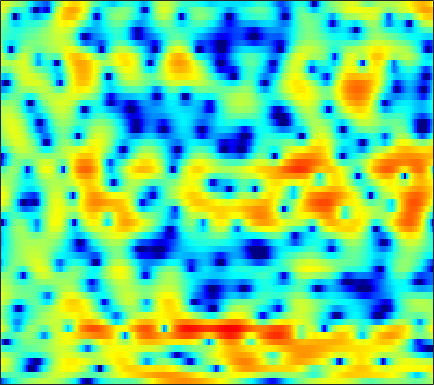

Data behind this chart, as committed beside it:
-11.531, -9.9806, -8.124, -6.5806, -5.541, -4.3852, -3.3803, -2.7126, -1.924, -1.2318, -0.62441, -0.22079, 0.25614, 0.66786, 0.94484, 1.2609, 1.5302, 1.7146, 1.8803, 1.9949, 2.0637, 2.0682, 2.0195, 1.8984
-2.33, -2.169, -1.957, -1.778, -1.688, -1.637, -1.666, -1.746, -1.921, -2.174, -2.433, -2.635, -2.845, -2.916, -2.851, -2.575, -2.096, -1.641, -0.9594, -0.2476, 0.4481, 0.9336, 1.496, 1.976
2.977, 2.676, 2.182, 1.579, 1.039, 0.17, -0.8896, -1.822, -3.301, -5.128, -7.351, -9.443, -13.02, -18.51, -24.03, -20.29, -14.49, -11.51, -8.486, -6.002, -3.887, -2.547, -0.9663, 0.4155
4.066, 3.675, 3.073, 2.355, 1.741, 0.7739, -0.3324, -1.261, -2.67, -4.264, -6.072, -7.555, -9.727, -12.12, -14.08, -17.4, -20.57, -19.85, -15.02, -10.71, -7.34, -5.278, -2.96, -1.079
1.9, 1.595, 1.159, 0.6896, 0.3347, -0.1449, -0.6475, -1.033, -1.529, -2.042, -2.536, -2.902, -3.297, -3.62, -3.784, -3.868, -3.828, -3.626, -3.197, -2.594, -1.874, -1.266, -0.4383, 0.3722
-2.182, -2.681, -3.159, -3.374, -3.351, -3.119, -2.779, -2.521, -2.193, -1.906, -1.657, -1.51, -1.339, -1.204, -1.092, -0.9303, -0.7378, -0.5616, -0.3229, -0.006488, 0.3523, 0.6453, 1.063, 1.495
-8.352, -12.46, -23, -15.9, -11.01, -7.256, -4.913, -3.66, -2.424, -1.552, -0.9157, -0.5849, -0.284, -0.1206, -0.08954, -0.1251, -0.2271, -0.3119, -0.3498, -0.2843, -0.03949, 0.2428, 0.7476, 1.348
-0.2478, -1.18, -2.077, -2.482, -2.486, -2.192, -1.812, -1.43, -0.9165, -0.3734, 0.1239, 0.4123, 0.6229, 0.5969, 0.3754, -0.2311, -1.347, -2.554, -4.947, -7.925, -9.003, -6.979, -3.651, -1.027
3.87, 2.944, 1.538, -0.1162, -1.47, -3.646, -5.972, -7.292, -7.144, -5.298, -3.145, -1.804, -0.4558, 0.4288, 0.7732, 0.841, 0.4916, -0.00113, -0.9124, -1.702, -1.774, -1.229, -0.01318, 1.211
2.149, 1.2, -0.2656, -1.98, -3.443, -5.61, -7.753, -8.923, -8.949, -7.51, -5.662, -4.39, -2.92, -1.749, -1.055, -0.298, 0.2593, 0.5951, 0.9581, 1.248, 1.573, 1.807, 2.118, 2.389
0.457, -0.2833, -1.408, -2.703, -3.708, -4.991, -6.116, -6.697, -7.031, -6.826, -6.123, -5.428, -4.355, -3.302, -2.562, -1.691, -0.9444, -0.4595, 0.107, 0.5999, 1.042, 1.328, 1.708, 2.059
0.8613, 0.2262, -0.9199, -2.447, -3.899, -6.413, -9.924, -13.63, -18.85, -14.8, -10.1, -7.707, -5.38, -3.757, -2.819, -1.896, -1.241, -0.8917, -0.5646, -0.3175, -0.04066, 0.2142, 0.6451, 1.22
2.81, 2.416, 1.649, 0.6042, -0.3626, -1.818, -3.36, -4.379, -5.131, -4.952, -4.096, -3.304, -2.347, -1.607, -1.25, -1.054, -1.205, -1.556, -2.381, -3.57, -4.986, -5.749, -5.466, -3.708
3.205, 2.971, 2.545, 2.028, 1.601, 1.02, 0.4681, 0.1137, -0.247, -0.4577, -0.5464, -0.5607, -0.5608, -0.6175, -0.7405, -1.077, -1.668, -2.333, -3.621, -5.505, -8.052, -10.01, -10.12, -7.102
2.489, 2.269, 1.914, 1.51, 1.184, 0.7271, 0.2756, -0.04252, -0.4068, -0.692, -0.8751, -0.9492, -0.9968, -1.002, -1.014, -1.064, -1.202, -1.363, -1.635, -1.93, -2.163, -2.22, -2.058, -1.63
1.706, 1.485, 1.145, 0.7142, 0.3182, -0.3147, -1.05, -1.649, -2.432, -3.047, -3.309, -3.209, -2.735, -2.047, -1.502, -0.8371, -0.2987, 0.003383, 0.2916, 0.4682, 0.5705, 0.6122, 0.6464, 0.6882
0.21, 0.269, 0.3037, 0.1592, -0.1272, -0.8329, -2.045, -3.398, -6.091, -10.46, -15.5, -12.35, -6.908, -3.438, -1.625, 0.1093, 1.3, 1.918, 2.436, 2.666, 2.656, 2.518, 2.183, 1.714
-5.218, -3.539, -1.895, -0.8626, -0.4488, -0.3155, -0.6437, -1.165, -2.141, -3.132, -3.488, -3, -1.564, 0.08121, 1.192, 2.384, 3.218, 3.621, 3.868, 3.788, 3.372, 2.832, 1.771, 0.269
-7.406, -5.642, -3.737, -2.307, -1.502, -0.7196, -0.1915, 0.08726, 0.3611, 0.6139, 0.9219, 1.218, 1.679, 2.176, 2.531, 2.924, 3.173, 3.233, 3.123, 2.762, 2.118, 1.418, 0.1501, -1.568
-5.342, -4.651, -3.651, -2.662, -1.97, -1.157, -0.4483, 0.007979, 0.536, 0.9893, 1.384, 1.649, 1.961, 2.217, 2.368, 2.494, 2.52, 2.46, 2.258, 1.902, 1.377, 0.8701, 0.0556, -0.9013
-5.857, -5.055, -3.983, -2.965, -2.253, -1.383, -0.6223, -0.1288, 0.4443, 0.9138, 1.294, 1.521, 1.762, 1.931, 2.014, 2.067, 2.049, 1.993, 1.856, 1.638, 1.334, 1.045, 0.5766, 0.02039
-7.387, -6.038, -4.513, -3.221, -2.38, -1.408, -0.6011, -0.09046, 0.4571, 0.8681, 1.154, 1.294, 1.393, 1.425, 1.417, 1.391, 1.365, 1.355, 1.354, 1.353, 1.328, 1.273, 1.126, 0.872
-6.987, -5.716, -4.216, -2.909, -2.037, -1.041, -0.2334, 0.2478, 0.7078, 0.9645, 1.016, 0.9298, 0.6768, 0.2905, -0.0274, -0.4, -0.581, -0.5311, -0.2198, 0.2854, 0.839, 1.22, 1.61, 1.813
-6.199, -5.599, -4.417, -3.019, -1.992, -0.7895, 0.141, 0.6327, 1.026, 1.098, 0.8462, 0.43, -0.4666, -1.823, -3.204, -5.537, -7.747, -7.84, -5.458, -2.644, -0.3943, 0.8892, 2.145, 2.954
-17.08, -15.95, -9.344, -5.393, -3.476, -1.738, -0.6457, -0.1562, 0.1224, 0.0647, -0.2998, -0.7739, -1.745, -3.122, -4.509, -6.911, -9.215, -9.187, -6.336, -3.106, -0.5159, 0.9857, 2.507, 3.547
-5.215, -5.365, -4.595, -3.48, -2.796, -2.207, -2.035, -2.115, -2.446, -2.94, -3.478, -3.877, -4.326, -4.691, -4.843, -4.863, -4.513, -3.967, -2.85, -1.452, 0.007125, 1.048, 2.255, 3.188
1.371, 0.9035, 0.3214, -0.3027, -0.8545, -1.809, -3.104, -4.344, -6.284, -8.347, -9.946, -10.47, -10.26, -9.674, -9.181, -8.319, -7.179, -6.059, -4.322, -2.485, -0.7373, 0.4373, 1.774, 2.816
4.315, 3.739, 2.833, 1.716, 0.6938, -1.002, -3.2, -5.343, -9.187, -15.25, -26.3, -22.09, -16.85, -15.44, -16.02, -18.37, -17.65, -13.4, -8.413, -4.706, -1.963, -0.3448, 1.341, 2.564
4.806, 4.295, 3.464, 2.45, 1.53, 0.1037, -1.567, -2.973, -4.979, -6.982, -8.646, -9.504, -10.27, -11.07, -11.75, -12.41, -11.61, -9.78, -6.798, -4.055, -1.769, -0.3923, 1.05, 2.088
3.551, 3.195, 2.609, 1.892, 1.273, 0.3379, -0.702, -1.521, -2.634, -3.675, -4.58, -5.149, -5.676, -5.94, -5.93, -5.654, -5.006, -4.29, -3.154, -1.937, -0.7732, 0.01306, 0.8843, 1.527
1.923, 1.775, 1.5, 1.112, 0.7562, 0.1712, -0.5344, -1.13, -1.964, -2.801, -3.565, -4.011, -4.371, -4.361, -4.133, -3.569, -2.811, -2.173, -1.281, -0.4357, 0.2985, 0.7615, 1.239, 1.543
0.3414, 0.5267, 0.7118, 0.7849, 0.7226, 0.4637, -0.03726, -0.6021, -1.62, -2.966, -4.57, -5.776, -6.825, -6.465, -5.371, -3.549, -1.823, -0.7153, 0.4991, 1.429, 2.086, 2.391, 2.555, 2.443
-3.009, -2.241, -1.22, -0.2979, 0.2107, 0.6206, 0.627, 0.3299, -0.607, -2.264, -4.99, -8.257, -15.45, -12.09, -7.122, -2.999, -0.3477, 1.067, 2.439, 3.357, 3.901, 4.081, 4.011, 3.542
-13.23, -11, -7.53, -4.672, -3.036, -1.48, -0.557, -0.2122, -0.16, -0.5018, -1.112, -1.558, -1.866, -1.639, -1.13, -0.1775, 0.7684, 1.387, 2.053, 2.503, 2.758, 2.827, 2.745, 2.442
-16.29, -13.4, -9.061, -5.714, -3.82, -1.929, -0.6209, 0.04215, 0.6178, 0.8932, 0.9655, 0.9355, 0.868, 0.7962, 0.7588, 0.7029, 0.6349, 0.5643, 0.4338, 0.3038, 0.2087, 0.1823, 0.2288, 0.3626
-5.415, -4.577, -3.225, -1.8, -0.7881, 0.3719, 1.286, 1.792, 2.235, 2.447, 2.464, 2.349, 2.041, 1.597, 1.172, 0.4564, -0.4141, -1.177, -2.324, -3.493, -4.411, -4.683, -4.293, -3.268
-1.294, -0.6129, 0.3053, 1.172, 1.763, 2.42, 2.905, 3.149, 3.291, 3.228, 2.954, 2.62, 1.991, 1.148, 0.3664, -0.8712, -2.411, -3.825, -6.225, -9.751, -16.11, -26.82, -15.23, -8.95
-0.008431, 0.7828, 1.689, 2.426, 2.853, 3.269, 3.488, 3.522, 3.391, 3.04, 2.461, 1.881, 0.9202, -0.2701, -1.299, -2.82, -4.47, -5.731, -7.364, -8.823, -9.804, -9.862, -8.781, -6.874
0.6074, 1.484, 2.389, 3.035, 3.365, 3.613, 3.64, 3.511, 3.143, 2.542, 1.705, 0.8993, -0.4202, -2.035, -3.466, -5.686, -8.144, -9.896, -11.26, -10.83, -9.313, -7.995, -6.248, -4.614
1.436, 2.104, 2.774, 3.206, 3.394, 3.442, 3.273, 3.005, 2.444, 1.672, 0.6762, -0.2314, -1.662, -3.413, -5.01, -7.674, -11.42, -15.61, -21.43, -15.11, -10.13, -7.607, -5.089, -3.175
1.892, 2.235, 2.574, 2.755, 2.772, 2.619, 2.254, 1.843, 1.108, 0.1632, -0.9609, -1.885, -3.173, -4.428, -5.301, -6.357, -7.164, -7.501, -7.405, -6.57, -5.213, -4.059, -2.569, -1.245
1.481, 1.654, 1.824, 1.885, 1.819, 1.579, 1.113, 0.5854, -0.3659, -1.66, -3.288, -4.695, -6.629, -8.066, -8.356, -7.75, -6.588, -5.643, -4.396, -3.19, -2.045, -1.227, -0.2181, 0.6661
-0.339, -0.07727, 0.2269, 0.4325, 0.5063, 0.4446, 0.1547, -0.2584, -1.15, -2.519, -4.597, -6.834, -11.53, -22.5, -20.69, -11.19, -6.903, -4.825, -2.793, -1.298, -0.1351, 0.5653, 1.33, 1.933
-4.128, -3.498, -2.762, -2.11, -1.653, -1.161, -0.8415, -0.7442, -0.8759, -1.319, -2.08, -2.809, -3.801, -4.385, -4.284, -3.457, -2.238, -1.317, -0.2361, 0.6215, 1.259, 1.602, 1.9, 2.057
-8.601, -8.131, -7.528, -6.425, -5.282, -3.601, -2.095, -1.179, -0.2497, 0.3353, 0.6805, 0.8078, 0.9064, 1.007, 1.117, 1.354, 1.633, 1.848, 2.068, 2.177, 2.108, 1.939, 1.531, 0.9161
-10.7, -13.29, -21.82, -18.01, -11.11, -6.062, -2.887, -1.208, 0.4277, 1.556, 2.314, 2.707, 3.051, 3.238, 3.306, 3.315, 3.246, 3.135, 2.9, 2.526, 1.975, 1.406, 0.3842, -1.059
-5.647, -6.322, -6.834, -6.145, -4.935, -2.94, -1.084, 0.0826, 1.315, 2.23, 2.825, 3.102, 3.265, 3.233, 3.112, 2.831, 2.472, 2.152, 1.682, 1.121, 0.4511, -0.1761, -1.205, -2.465
-0.5401, -0.6269, -0.6016, -0.3603, -0.02907, 0.5814, 1.268, 1.775, 2.367, 2.795, 3.007, 2.989, 2.72, 2.18, 1.614, 0.7359, -0.1549, -0.7073, -1.232, -1.563, -1.921, -2.312, -3.12, -4.236
2.477, 2.203, 1.875, 1.643, 1.609, 1.748, 2.101, 2.439, 2.89, 3.179, 3.226, 3.023, 2.368, 1.164, -0.1983, -2.73, -6.151, -8.395, -7.975, -5.596, -4.032, -3.557, -3.886, -5.479
2.533, 1.607, 0.1333, -1.407, -2.26, -2.386, -1.353, -0.2738, 1.039, 1.985, 2.469, 2.502, 2.094, 1.093, -0.1134, -2.425, -5.508, -7.442, -6.909, -4.451, -2.527, -1.676, -1.224, -1.364
-0.08753, -1.588, -4.446, -9.142, -15.96, -18.14, -8.802, -5.468, -2.701, -0.9771, 0.05666, 0.4973, 0.7099, 0.5733, 0.2972, -0.1913, -0.6552, -0.8514, -0.8218, -0.4798, 0.003256, 0.36, 0.7693, 1.103
-1.295, -2.225, -3.615, -4.981, -5.715, -5.926, -5.233, -4.42, -3.288, -2.295, -1.51, -1.057, -0.6371, -0.3785, -0.2586, -0.1612, -0.06659, 0.0207, 0.2012, 0.4516, 0.747, 0.9899, 1.322, 1.638
-1.339, -1.766, -2.365, -2.903, -3.222, -3.449, -3.451, -3.307, -2.986, -2.577, -2.155, -1.856, -1.492, -1.175, -0.9628, -0.7013, -0.4441, -0.2441, 0.04669, 0.364, 0.7152, 0.9927, 1.367, 1.723
-1.038, -1.308, -1.783, -2.333, -2.743, -3.216, -3.522, -3.598, -3.499, -3.239, -2.9, -2.645, -2.321, -2.037, -1.845, -1.591, -1.325, -1.09, -0.7343, -0.3164, 0.1625, 0.5501, 1.089, 1.641
-0.1188, -0.463, -1.255, -2.416, -3.46, -4.935, -6.015, -6.273, -5.828, -4.977, -4.173, -3.726, -3.382, -3.26, -3.252, -3.26, -3.165, -2.986, -2.589, -2.026, -1.34, -0.748, 0.1272, 1.082
1.826, 1.378, 0.2142, -1.727, -3.925, -8.549, -19.16, -21.25, -10.41, -6.564, -4.822, -4.285, -4.369, -5.17, -6.099, -7.41, -8.04, -7.838, -7.009, -6.103, -5.212, -4.412, -2.964, -1.171
3.643, 3.314, 2.495, 1.245, 0.05437, -1.695, -3.12, -3.586, -3.385, -2.894, -2.764, -3.109, -4.306, -6.629, -9.51, -16.6, -28.2, -17.18, -12.78, -12.09, -14.02, -16.7, -13.34, -7.126
3.791, 3.635, 3.291, 2.802, 2.381, 1.795, 1.256, 0.9142, 0.5216, 0.09153, -0.477, -1.089, -2.201, -3.703, -5.032, -6.754, -7.978, -8.454, -8.851, -9.502, -10.47, -10.84, -9.517, -6.834
